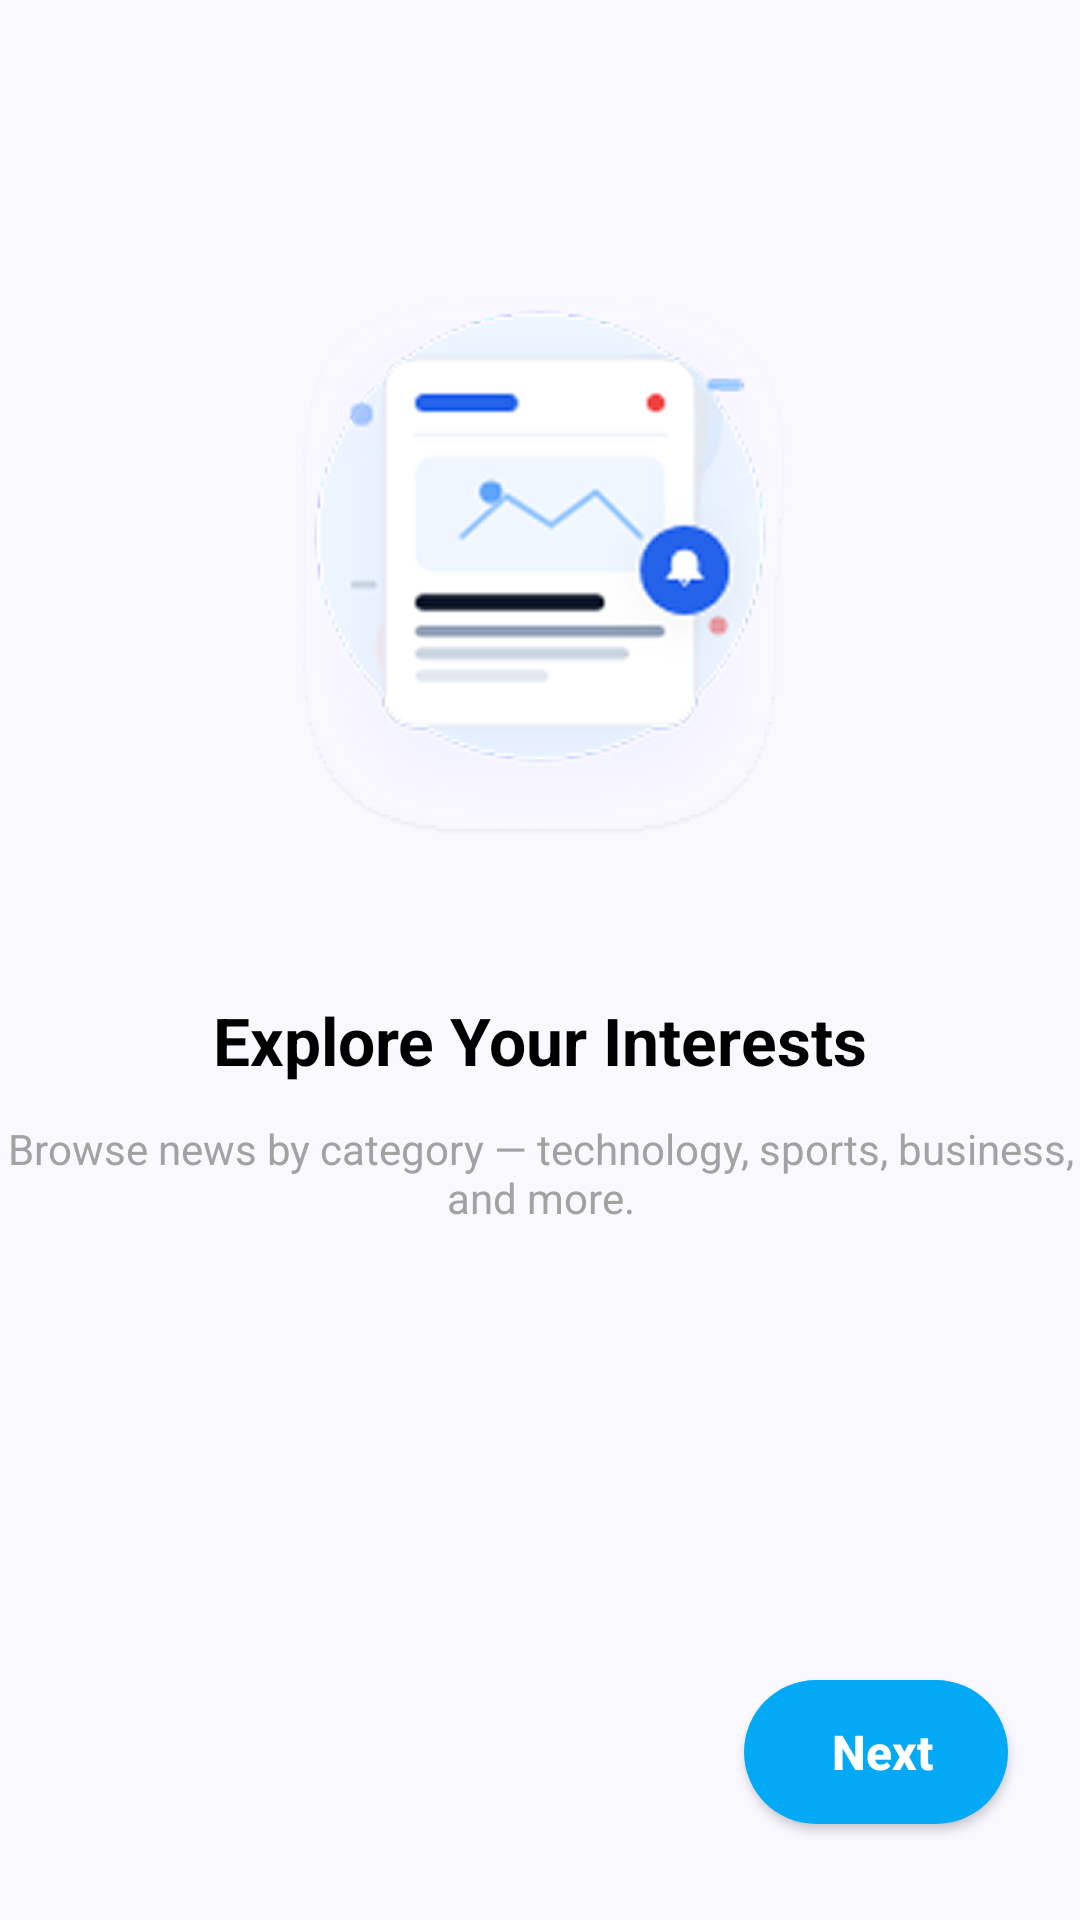

Produce the Android XML layout that renders to this screen, including the resource entries it uses.
<!-- AndroidManifest.xml: application theme Theme.Newsnest -->
<!-- res/layout/fragment_second_on_boarding.xml -->
<?xml version="1.0" encoding="utf-8"?>
<androidx.constraintlayout.widget.ConstraintLayout xmlns:android="http://schemas.android.com/apk/res/android"
    xmlns:app="http://schemas.android.com/apk/res-auto"
    xmlns:tools="http://schemas.android.com/tools"
    android:layout_width="match_parent"
    android:layout_height="match_parent"
    android:background="#FAF8FF"
    tools:context=".presentation.onboardingscreen.SecondOnBoardingFragment">

    <ImageView
        android:id="@+id/img_on_first"
        android:layout_width="wrap_content"
        android:layout_height="240dp"
        android:layout_marginTop="60dp"
        android:contentDescription="@string/onbaording_screen"
        android:src="@drawable/obboarding"
        app:layout_constraintEnd_toEndOf="parent"
        app:layout_constraintStart_toStartOf="parent"
        app:layout_constraintTop_toTopOf="parent" />

    <TextView
        android:id="@+id/text_view_on_one"
        android:layout_width="wrap_content"
        android:layout_height="wrap_content"
        android:layout_marginTop="32dp"
        android:text="Explore Your Interests"
        android:textColor="@color/black"
        android:textSize="22sp"
        android:textStyle="bold"
        app:layout_constraintEnd_toEndOf="parent"
        app:layout_constraintStart_toStartOf="parent"
        app:layout_constraintTop_toBottomOf="@+id/img_on_first" />

    <TextView
        android:id="@+id/text_view_description"
        android:layout_width="wrap_content"
        android:layout_height="wrap_content"
        android:layout_marginStart="32dp"
        android:layout_marginTop="12dp"
        android:layout_marginEnd="32dp"
        android:gravity="center"
        android:text="@string/browse_news_by_category_technology_sports_business_and_more"
        android:textColor="@color/light_gray"
        android:textSize="14sp"
        app:layout_constraintEnd_toEndOf="parent"
        app:layout_constraintStart_toStartOf="parent"
        app:layout_constraintTop_toBottomOf="@+id/text_view_on_one" />

    <Button
        android:id="@+id/text_next"
        android:layout_width="wrap_content"
        android:layout_height="wrap_content"
        android:layout_marginEnd="24dp"
        android:layout_marginBottom="32dp"
        android:background="@drawable/bg_button_roundad"
        android:drawableEnd="@drawable/baseline_arrow_forward_"
        android:drawablePadding="8dp"
        android:gravity="center"
        android:paddingStart="24dp"
        android:paddingTop="12dp"
        android:paddingEnd="20dp"
        android:paddingBottom="12dp"
        android:text="@string/next"
        android:textAllCaps="false"
        android:textColor="@color/white"
        android:textSize="16sp"
        android:textStyle="bold"
        app:backgroundTint="@null"
        app:drawableTint="@color/white"
        app:layout_constraintBottom_toBottomOf="parent"
        app:layout_constraintEnd_toEndOf="parent" />

</androidx.constraintlayout.widget.ConstraintLayout>
<!-- resources referenced by this layout -->
<resources>
  <color name="black">#FF000000</color>
  <color name="light_gray">#a2a2a2</color>
  <color name="white">#FFFFFFFF</color>
  <!-- drawable bg_button_roundad (drawable) -->
  <?xml version="1.0" encoding="utf-8"?>
  <shape xmlns:android="http://schemas.android.com/apk/res/android"
      android:shape="rectangle">
      <solid android:color="@color/blue" />
      <corners android:radius="24dp" />
  </shape>
  <!-- drawable obboarding: png bitmap (drawable, 92051 bytes) -->
  <string name="browse_news_by_category_technology_sports_business_and_more">Browse news by category — technology, sports, business, and more.</string>
  <string name="next">Next</string>
  <string name="onbaording_screen">onbaording screen</string>
  <style name="Theme.Newsnest" parent="Base.Theme.Newsnest" />
  <color name="blue">#03A9F4</color>
  <style name="Base.Theme.Newsnest" parent="Theme.Material3.DayNight.NoActionBar">
          
          
      </style>
</resources>
